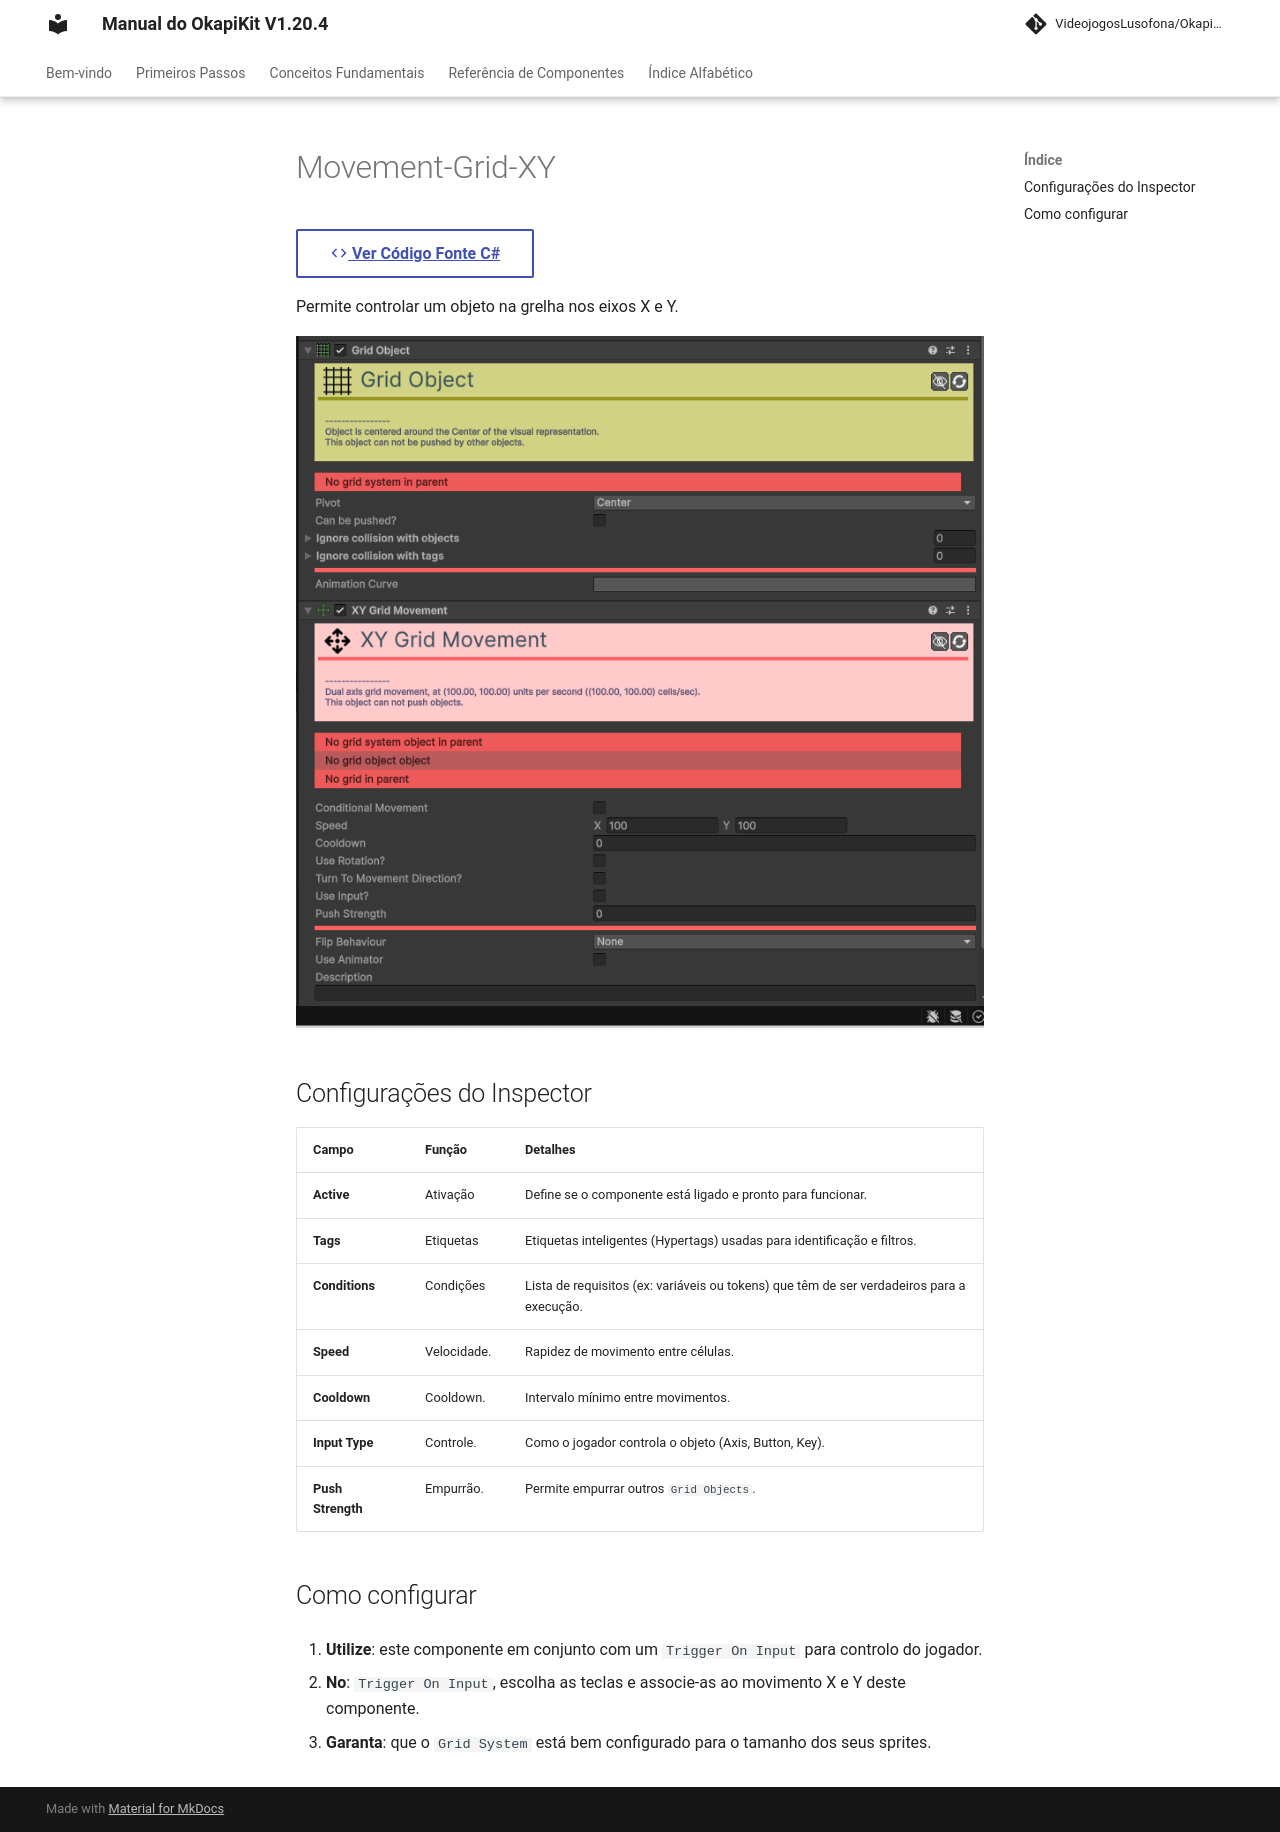

repository: pedrobaratafernandes/okapikit-manual · page: component/movement/Movement-Grid-XY/index.html · generator: mkdocs

# Movement-Grid-XY

[:material-code-tags: Ver Código Fonte C#](https://github.com/VideojogosLusofona/OkapiKit/blob/main/Assets/OkapiKit/Scripts/Movement/MovementGridXY.cs){ .md-button }



Permite controlar um objeto na grelha nos eixos X e Y.

![Movement Grid XY](../../assets/images/movement/Movement-Grid-XY.png)

## Configurações do Inspector

| Campo | Função | Detalhes |
| :--- | :--- | :--- |
| **Active** | Ativação | Define se o componente está ligado e pronto para funcionar. |
| **Tags** | Etiquetas | Etiquetas inteligentes (Hypertags) usadas para identificação e filtros. |
| **Conditions** | Condições | Lista de requisitos (ex: variáveis ou tokens) que têm de ser verdadeiros para a execução. |
| **Speed** | Velocidade. | Rapidez de movimento entre células. |
| **Cooldown** | Cooldown. | Intervalo mínimo entre movimentos. |
| **Input Type** | Controle. | Como o jogador controla o objeto (Axis, Button, Key). |
| **Push Strength** | Empurrão. | Permite empurrar outros `Grid Objects`. |

## Como configurar

1. **Utilize**: este componente em conjunto com um `Trigger On Input` para controlo do jogador.

2. **No**: `Trigger On Input`, escolha as teclas e associe-as ao movimento X e Y deste componente.

3. **Garanta**: que o `Grid System` está bem configurado para o tamanho dos seus sprites.
